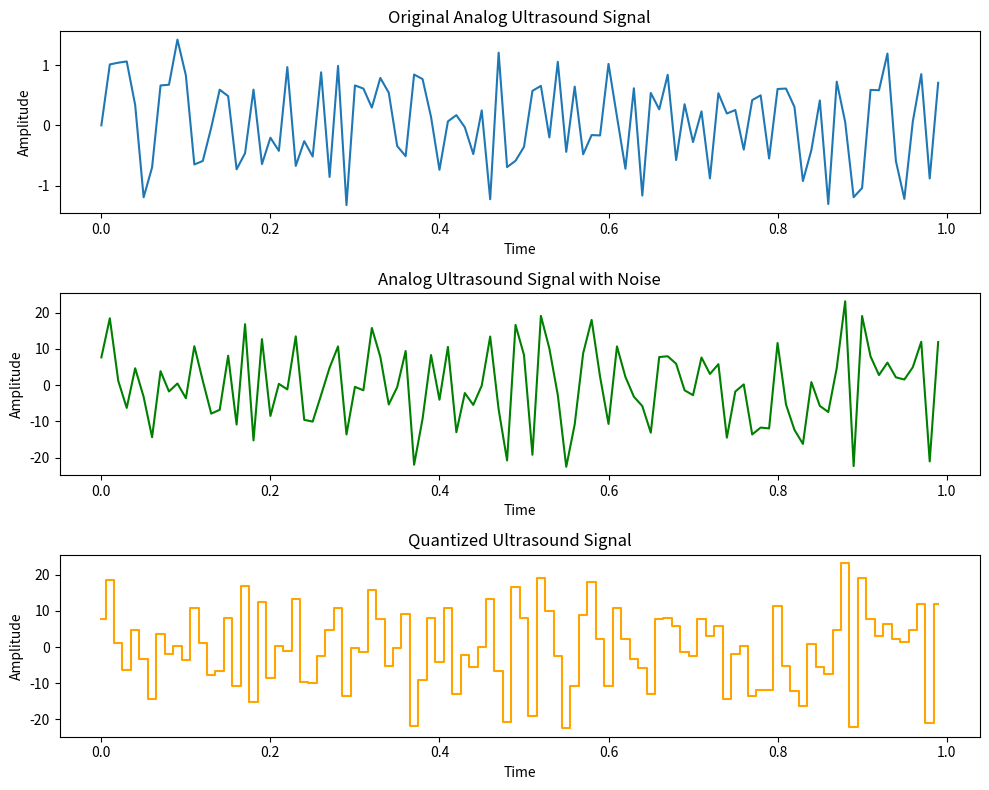

This figure's Python source:
import numpy as np
import matplotlib.pyplot as plt

# 아날로그 신호 생성 (원본 초음파 신호)
fs = 100  # 샘플링 주파수
t = np.linspace(0, 1, fs, endpoint=False)  # 1초 동안의 시간을 샘플링

# 랜덤 주파수와 진폭 설정
num_samples = len(t)
rand_freq = np.random.uniform(500, 1500, num_samples)  # 주파수를 랜덤하게 설정
rand_amplitude = np.random.uniform(0.5, 1.5, num_samples)  # 진폭을 랜덤하게 설정

ultrasound_signal = rand_amplitude * np.sin(2 * np.pi * rand_freq * t)

# 잡음 생성 및 추가
noise = np.random.normal(0, 10, num_samples)  # 평균 0, 표준편차 0.1의 잡음 생성
noisy_ultrasound_signal = ultrasound_signal + noise

# 샘플링 및 양자화
num_bits = 3  # 비트 수 (양자화 비트 수)
quantization_levels = 2 ** num_bits  # 양자화 레벨 수
quantization_step = (2 * np.max(rand_amplitude)) / quantization_levels
quantized_signal = np.round(noisy_ultrasound_signal / quantization_step) * quantization_step

# 결과 시각화
plt.figure(figsize=(10, 8))

plt.subplot(3, 1, 1)
plt.plot(t, ultrasound_signal)
plt.title("Original Analog Ultrasound Signal")
plt.xlabel("Time")
plt.ylabel("Amplitude")

plt.subplot(3, 1, 2)
plt.plot(t, noisy_ultrasound_signal, color='green')
plt.title("Analog Ultrasound Signal with Noise")
plt.xlabel("Time")
plt.ylabel("Amplitude")

plt.subplot(3, 1, 3)
plt.step(t, quantized_signal, color='orange', where='mid')
plt.title("Quantized Ultrasound Signal")
plt.xlabel("Time")
plt.ylabel("Amplitude")

plt.tight_layout()
plt.show()
